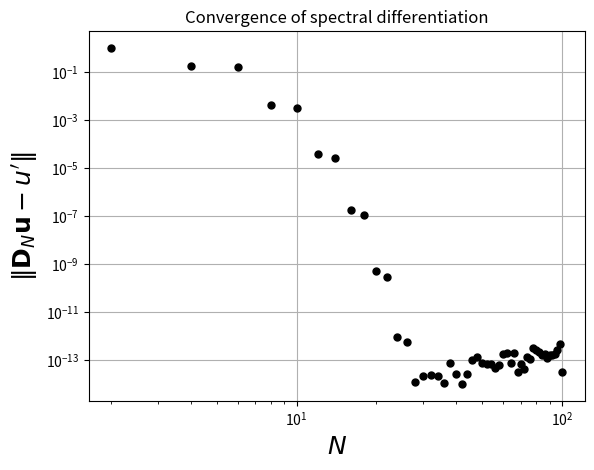

This figure's Python source:
"""
Convergence of periodic spectral method
"""
# For various N, set up grid in [-pi, pi] and function u(x)

from scipy.linalg import toeplitz
import numpy as np
import matplotlib.pyplot as plt

Nvec = np.arange(2, 101, 2)
error = np.zeros(Nvec.shape)
for i in range(len(Nvec)):
    N = Nvec[i]
    h = 2*np.pi/N
    x = -np.pi + np.arange(1, N+1) * h
    u = np.exp(np.sin(x))
    uprime = np.cos(x) * u
    
    # Construct spectral differentiation matrix
    v = np.arange(1, N)
    col = np.append(np.array([0]), 0.5 * (-1.0)**v / np.tan(0.5 * h * v))
    row = np.zeros(N)
    row[1:] = col[N-1:0:-1]
    D = toeplitz(col, row)
    # Compute max(abs(D*u - uprime))
    error[i] = np.linalg.norm(np.dot(D, u) - uprime, np.inf)
    
plt.loglog(Nvec, error, 'k.', markersize=10)
plt.grid(True)
plt.xlabel(r'$N$', fontsize=18)
plt.ylabel(r'$\|\mathbf{D}_{N} \mathbf{u} - u^{\prime}\|$', fontsize=18)
plt.title('Convergence of spectral differentiation', fontsize=12)
